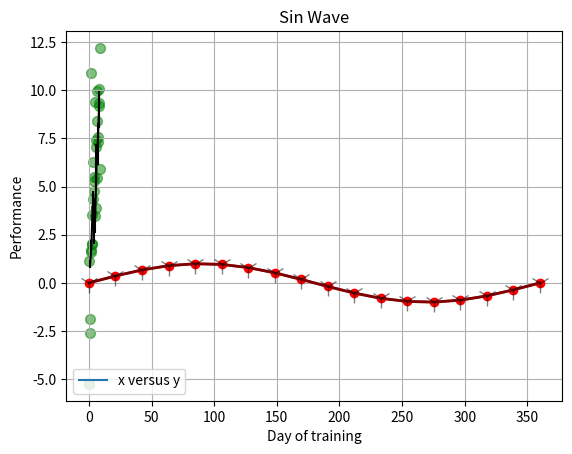

Python code for this plot:
#!/usr/bin/env python
# coding: utf-8

# # Intro to NumPy and Matplotlib
# 
# * NumPy is the main scientific computing package for Python - it allows you to easily work with large arrays of data and supports functionality for many common operations (including linear algebra)
# 
# * All about doing computations on large data sets all at once - can do many many things without looping! Much more effecient
# 
# -  [based on this numpy quickstart guide](https://docs.scipy.org/doc/numpy/user/quickstart.html)
# 
# -  [NumPy main page](http://www.numpy.org/)
# 
# - [NumPY and SciPy doc page](https://docs.scipy.org/doc/)

# In[1]:


# import numpy and other stuff for this tutorial
import numpy as np

# import a specific function from NumPy cause we'll use it a lot
from numpy import pi

# functionality for plotting
import matplotlib.pyplot as plt


# ## Initialize array and a few basic operations
# * np.arange method works just like the built in range function
# * the interval includes `start` but excludes `stop`, overall interval [start...stop-1]
# 

# In[2]:


# set up an array and figure out shape...  
my_array = np.arange(10)   
print(my_array)

# note that its 1D (a vector...)
my_array.shape


# In[3]:


# can specify start, stop and step
seq_array = np.arange(0,30,5)     # start, stop (stop at < X), step size
print(seq_array)
# note that 30 is not in there...


# ## Reshape array - in this case a 1D vector to a 2D matrix
# 

# In[4]:


my_array = np.arange(36)
my_array = my_array.reshape(6,6)    # 3,12,  9,4
print(my_array.shape)   
print(my_array)
# why is (6,6) and (12,3) ok but (5,5) not ok? 


# ## Reshape array - more complex...
# * 1D, 2D, ND arrays
# * Notice how the dims stack on top of each other! 

# In[5]:


my_array = np.arange(100)
my_array = my_array.reshape(5,5,4)   # 2,5,10
my_array.shape   
print(my_array)

# NOTICE how the dims stack on top of each other! there are 5, 5x4 matrices


# ## Data types (and remember - strong typed language)

# In[6]:


print('Dims of data:', my_array.ndim)         # number of dims
print('Name of data type:', my_array.dtype)   # name of data type (float, int32, int64 etc)
print('Size of each element (bytes):', my_array.itemsize)          # size of each element in bytes
print('Total number of elements in array:', my_array.size)         # total number of elements in array


# ## Infer data types upon array creation
# * Use np.array to initialize an array and fill it with numbers
# * Can use lists or tuples (or any array-like input of numerical values)
# * Can specify data type upon array creation...complex, float32, float64, int32, uint32 (unsigned int32), etc

# In[7]:


# will infer data type based on input values...here we have 1 float so the whole thing is float
float_array = np.array([1.2,2,3])  
float_array.dtype             # or np.dtype


# ### Can also specify type upon array creation
# * What happens if you initialize with floating point numbers but you declare an int data type?
# * e.g. type casting upon array creation, as we discussed with pandas
# * doesn't round, it truncates!

# In[8]:


int_array = np.array([1.1,7.5], dtype = 'int32')   
int_array

# truncation!


# ## Allocate arrays of zeros, ones or rand to reserve the memory before filling up later 
# * Handy when you know what size you need, but you're not ready to fill it up yet...saves you from dynamically resizing the matrix during analysis, which is VERY,VERY slow (e.g. the 'append' method)

# In[9]:


# note the () around the dims because here we're specifying as a tuple...
# default type is float64...can also pass in a list
arr = np.zeros( (3,4) )   
print(arr)
arr.dtype


# ### Init an array of ones
# * Can use this method to init an array of any value...see next cell below

# In[10]:


# ones
# note the 3D output below...4, 4x4 squares of floating point 1s...
arr = np.ones( (4,4,4) )
print(arr)


# ### What if you want to initialize an array of 10s?
# 

# In[11]:


arr = np.ones( (4,4,4) ) * 10
print(arr)


# ## Random numbers - generate all at once as opposed to looping like we did earlier in the class

# In[12]:


arr = np.random.random( (5,4) )
print(arr)


# ### Empty
# * Because you're not initializing to a specific value (like zeros), can by marginally faster when allocating a large array
# * However, this is a bit dangerous because exact values in an 'empty' array are based on current state of memory and can vary...
# * Need to make sure that you are overwriting ALL of the values and that you remember that the values are NOT 0!!! (or 1)

# In[13]:


# and empty...not really 'empty' but initialized with varible output determined 
# by current state of memory
arr = np.empty( (2,2) )
print(arr)


# ### Fill up an array at init with any value, include NaNs! (very handy for error checking!)

# In[14]:


# an alternate way to initialize an array with arbitrary values
# note that 'full' will guess best data type given init value
arr = np.full( (2,2), np.nan)
print(arr)


# # NumPy Part II: Simple elementwise arithmetic operations like + and - work on corresponding elements of arrays.
# * MASSIVE speed up over looping!

# In[15]:


# set up two sets of data...
N=1440
x = np.linspace(0,2*pi,N)
y = np.sin(x)


# ### First add each element of x with the corresponding element of y using the old method...

# In[16]:


sum_lst = []
get_ipython().run_line_magic('timeit', 'for i in range(N): sum_lst.append(x[i]+y[i])')


# ### Now do it the "NumPy" way...it goes much much faster!
# * often goes from milliseconds to microseconds

# In[17]:


get_ipython().run_line_magic('timeit', 'sum_lst = x-y')


# ## Another timing test - see how much it helps to pre-allocate a matrix to store the output
# * For example: make a matrix of 'zeros' to store the output of element-by-element multiplication of two other matrices
# * Allocating the matrix of zeros takes some time, but its still faster that asking python to dynamically allocate the matrix at the time of the operation

# In[18]:


# python way - although helping python way out a bit by preallocating z (so real)
# python way even slower...
N = 100000
x = np.arange(0,N)
y = np.arange(0,N)
z=np.zeros(N)

get_ipython().run_line_magic('timeit', 'for i in range(N): z[i] = x[i]*y[i]')


# In[19]:


# numpy way 

N = 100000
x = np.arange(0,N)
y = np.arange(0,N)
z=np.zeros(N)
  
get_ipython().run_line_magic('timeit', 'z=x*y')


# ### When dealing with muliple arrays of different data types, resulting array will take the form of the highest precision input array (upcasting)!
# 

# In[20]:


# declare dtype as int32
x = np.arange(10, dtype='int32')

# this will default to float64
y = np.random.randn(1,10)

# now multiply the int32 array with the float64 array and answer should be the 
# higher precision of the two (float64)
z = x * y 
print('z data type: ', z.dtype)


# ## Unary operations implemented as methods of the ndarray class

# In[21]:


# note the method chain...
x = np.arange(10).reshape(2,5)   # 2 x 5 matrix

print(x.sum())                   # sum of all elements
print(x.sum(axis=0))             # sum of each column (across 1st dim)
print(x.sum(axis=1))             # sum of each row (across 2nd dim)
print(x.sum(0))                  # don't need the axis arg, can just specify


# ## Set logic....

# In[22]:


x = np.arange(20)
y = np.linspace(0, 20, 21)
print(x.size)
print(y.size)

z = np.union1d(x,y)
print(z, z.size)

# z = np.intersect1d(x,y)
# print(z)

# z = np.unique([np.append(x,y)])
# print(z)


# ## Slicing...

# In[23]:


# create a 1d array
x = np.linspace(0,9,10)
print(x)
x[1]                     # just the second entry, remember 0 based indexing

# specific start and stop points (exclusive)
x[0:2]                   # the first and second entries in the array, so N>=0 and N<2 (note the < upper bound - not inclusive)

# assign the 2nd - 4th element to 100 (index 1,2,3)
x[1:4] = 100               
print(x[1:4])


# ### Step through a ndarray - similar to a list

# In[24]:


# start, stop, step interval
print(x[0:8:2])

# reverse x
print(x[::-1])


# ## Iterate over elements in a ndarray...also similar to a list

# In[25]:


# init an ndarray - in this case a 2x2 array
x = np.array([(2,4),(5,6)])

# iterate over all elements in 1D array x
# iterating goes over the first dim (rows), and on each 
# loop it will print the entire row
cnt = 0
for i in x:
  cnt+=1
  print(i)    # then i takes the value of each element in x

# only loops twice (once for each row)
print(cnt)


# ### Can also flatten a ND array to print it out like 1D array

# In[26]:


# init an ndarray - in this case a 3x2 array (3 row, 2 columns)
x = np.array([(2,4),(5,6),(12,19)])
print(x)

# then iterate over all entries in the array using 'flat'
# will proceed along 1st row, then to 2nd row, etc. 
for i in x.flat:
    print(i)


# ## Multidimentional array indexing, slicing etc

# In[27]:


# generate a matrix of uniformly distributed random numbers over 0:10
x = np.round(np.random.random((10,5))*10)  
print(x)

x[0,0]     # first row, first column
x[2,3]     # third row, 4th column

x[:, 3]    # all entries in the 4th column 
x[3, :]    # all entries in the 4th row
x[0:2, 4]  # first two entries of the 5th column
x[6, 2:4]  # 7th row, 3rd and 4th entries. 

# if not all dims specified then missing values are considered complete slices
# these three ways of writing all do the same thing...
x[6]       
x[6,]
x[6,:]

# tricks...
print('last row: ', x[-1,:])     # last row
print('last column: ', x[:,-1])  # last column
print('last entry: ', x[-1,-1])  # last value


# ## Pull out subsets of rows and columns

# In[28]:


# generate a matrix of random numbers over 0-1
x = np.random.rand(4,3) 
print(x)

# first two rows - note that you don't have to specify the 2nd dim - and note that 
# '2' here means rows 0 and 1 (not 0 through 2!)
y = x[:2] 
print('\n', y)

# can also take the last two rows...in the same manner...in this case rows 3 and 4
y = x[2:] 
print('\n', y)

# first two rows, 1st column
y = x[:2,0] 
print('\n', y)

# rows 3 - end, columns 2 - end
y = x[2:,1:]
print('\n', y)


# 
# ## Important - slicing an array and re-assigning the output creates a view of the data, not a copy! 
# * Recall that a 'view' is when two variables are both referencing the same data in memory
# * Because both variables are referencing the same data, changing one variable will also change the other...
# 

# ####Init an array to demonstrate...in this case a 3x2 array

# In[29]:


x = np.array([ [2,4], [6,7], [5,4] ])
print('Initial values in x:\n', x)


# ####Then reassign all values in the 3rd row of x to a new variable z
# * z will be a 'view' of the data in the 3rd row of x

# In[30]:


z = x[2,]
print('Shape of z:', z.shape, 'Values in z:', z)


# #### Now change all values in z to 100 (or whatever you want)
# * use the syntax z[:], which indicates "all values in z"
# * if you change data in z it will also change the corresponding elements in x because z references the same data (or chunk of memory) 

# In[31]:


z[:]=100
print('New values in z:', z)


# #### Notice that x has now changed even though you never directly changed it!
# 

# In[32]:


print('x also changed!!!\n', x)


# ## If you want two independent variables that do not reference the same data, use the copy method

# In[33]:


# re-initialize x
x = np.array([ [2,4], [6,7], [5,4] ])

# make a copy
z = x[2,].copy()

# now you can modify z
z[:] = 100

# and it won't change x
print(x)


# ## Logical indexing. 
# * Just like with Pandas, we in NumPy we use '&' for  comparisons instead of 'and' and 'or'
# 

# In[34]:


# using logical indexing to grab out subsets of data...
x = np.arange(0,10)
y = x[(x>3) & (x<7)]
print(y)


# ## Fancy indexing...using arrays to index arrays - used all the time in data analysis...
# * Fancy indexing always makes a COPY of the data (unlike normal slicing which creates a view)!!!
# 

# In[35]:


# define an array to play around with...
x = np.random.rand(3,4)

# define another array (a tuple) to use as an index into the first array
y = (2,3)

# index  
print(x)
print('\n x indexed at tuple y: ', x[y])


# ## Can use fancy indexing to extract elements in a particular order
# 

# In[36]:


print(x)

# this will extract the 3rd row, then the 2nd row, then the first row
x[[2,1,0]]

# and this will extract all rows from the 2nd, 3rd and then 1st column. 
x[:,[1,2,0]]


# ## Or can pass in multiple arrays...will return a 1D array corresponding to each array [1,1] and [2,2] in this case

# In[37]:


print(x)
x[[1,2],[1,2]]


# ## Because of machine precision issues, sometimes hard to predict how many elements will end up in an array when initialized using arange...
# * Often better to specify a sequence based on start point, stop point, and the exact number of elements that you want (or the number of steps between start and stop). linspace (linear spacing) is the function to do this, and note that unlike arange that ends < stop point, linspace will always end exactly at the specified stop point. 

# In[38]:


seq_array = np.arange(0,10,.56788)    # decimal input is ok too 
# (and again - stop is NOT included)
print(seq_array)


# ## Linspace: start, stop, number of linearly spaced steps between start and stop...note that start AND stop included (inclusive)

# In[39]:


# n evenly spaced steps from start to stop... 
n = 9
lin_array = np.linspace(0,180,n) 
print(lin_array)


# ## Common use of linspace...eval a function over an interval. quick intro to basic plotting here too...

# In[40]:


# eval sin function over an interval from 0 to 2*pi
n = 18
lin = np.linspace(0, 2*pi, n)
sw = np.sin(lin)

# plotting - can play with formatting here...change line color and other 
# properties
# note we assign a handle (h), or a unique identifyer...will use this in a bit to interact with plot
h = plt.plot(lin*180/pi, sw)    # specify x,y data...convert rad to deg for x-axis

# update the plot output window (show the plot)
plt.show()


# ### Can change appearance of plots in several ways - first start with inline params at time of plotting, then modify the axes labels, etc. 
# * [marker types](https://matplotlib.org/3.2.0/api/markers_api.html)
# * [linestyles](https://matplotlib.org/3.1.0/gallery/lines_bars_and_markers/linestyles.html)

# In[41]:


# change color, marker type, line type 
h = plt.plot(lin*180/pi, sw, 'ro-', linewidth = 2)  

# a few other examples [comment/uncomment each line to check]
#h = plt.plot(lin*180/pi, sw, 'kv:', linewidth = 2)   
#h = plt.plot(lin*180/pi, sw, 'go-', linewidth = 2)   

# label each axis 
plt.xlabel('Angle (deg)')
plt.ylabel('Amplitude')

# give the plot a title
plt.title('Sin Wave')
plt.grid(1)

# show the plot!
plt.show()


# ### Figure out all properties that you can set on a figure

# In[42]:


# figure out all settings that you can tweak...
plt.setp(h)


# ### Use 'setp' method to change some of these features like markersize and alpha (opacity)

# In[43]:


# plot
h = plt.plot(lin*180/pi, sw, 'k1-', linewidth = 2)    # specify x,y data...convert rad to deg for x-axis

# axes labels, etc...
plt.xlabel('Angle (deg)')
plt.ylabel('Amplitude')
plt.title('Sin Wave')
plt.grid(1)

# set marker size
plt.setp(h, 'markersize', 15) 

# opacity!
plt.setp(h, 'alpha', .5) 

plt.show()


# ## Scatterplots and legends
# * [main scatterplot page](https://matplotlib.org/api/_as_gen/matplotlib.pyplot.scatter.html)
# * [more about legends](https://matplotlib.org/api/_as_gen/matplotlib.pyplot.legend.html)
# 
# * note that for scatter plots, color is specified by keyword...i.e. c='green', r='red', etc. 

# In[44]:


# Scatter plots..
N = 30
x = np.linspace(0,9,N)

# random method! - randn like rand but draws from N(0,var)
# What does the *3 do here?
y = x + np.random.randn(1,N)*3   # make a second vector x + some randn noise 

# make a scatter plot of x vs. y
plt.scatter(x, y, s=50, c='green', alpha=.5)  # note alpha or transparency
plt.xlabel("X")
plt.ylabel("Y")

# add a legend! First text, then location...
plt.legend(['x versus y'], loc=3)   # 1-4 for each corner of the plot

# show the plot
plt.show()


# ## Error bar example

# In[45]:


# x axis, mean and standard deviation of a data set
x = np.linspace(1,8,8)
print(x.shape)
m = [1,2,4,3,3.5,6,7.2,9]
sd = [.2, .25, .75, 1, .9, 1.2, 1.1, .97]

plt.errorbar(x, m, yerr=sd, c='black')
plt.xlabel('Day of training')
plt.ylabel('Performance')

plt.show()

